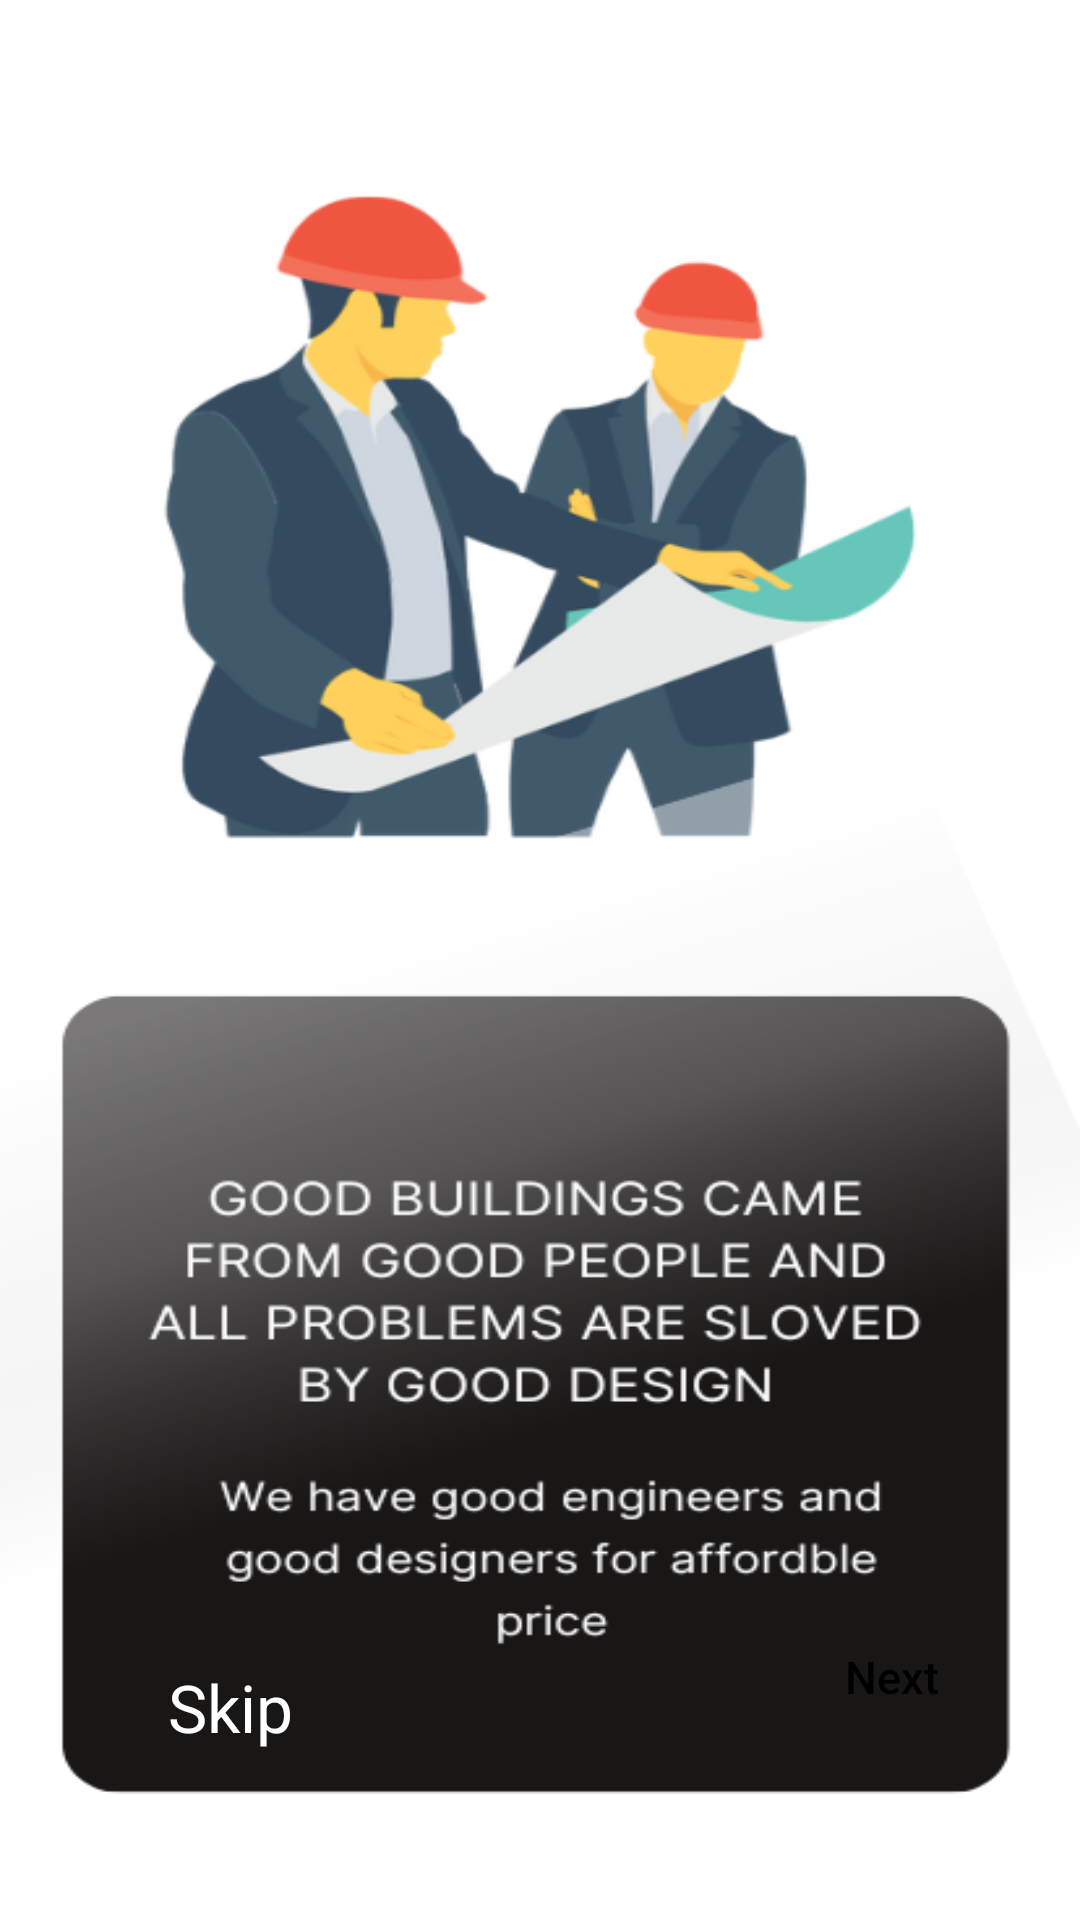

Reconstruct the res/layout file that produces this screen, plus the resources it refers to.
<!-- AndroidManifest.xml: application theme Theme.HouseCon -->
<!-- res/layout/activity_info.xml -->
<?xml version="1.0" encoding="utf-8"?>
<androidx.constraintlayout.widget.ConstraintLayout xmlns:android="http://schemas.android.com/apk/res/android"
    xmlns:app="http://schemas.android.com/apk/res-auto"
    xmlns:tools="http://schemas.android.com/tools"
    android:layout_width="match_parent"
    android:layout_height="match_parent"
    android:background="@drawable/info1"
    tools:context=".InfoActivity">

    <androidx.appcompat.widget.AppCompatButton
        android:id="@+id/Next1"
        android:layout_width="60dp"
        android:layout_height="60dp"
        android:background="@drawable/btnbng"
        android:text="Next"
        android:textAllCaps="false"
        android:textColor="#000000"
        android:textSize="15sp"
        app:cornerRadius="20sp"
        app:layout_constraintBottom_toBottomOf="parent"
        app:layout_constraintEnd_toEndOf="parent"
        app:layout_constraintHorizontal_bias="0.891"
        app:layout_constraintStart_toStartOf="parent"
        app:layout_constraintTop_toTopOf="parent"
        app:layout_constraintVertical_bias="0.912" />
    <TextView
        android:id="@+id/skip1"
        android:layout_width="59dp"
        android:layout_height="32dp"
        android:text="Skip"
        android:textColor="#FFFFFF"
        android:textSize="22sp"
        app:layout_constraintBottom_toBottomOf="parent"
        app:layout_constraintEnd_toStartOf="@+id/Next1"
        app:layout_constraintHorizontal_bias="0.268"
        app:layout_constraintStart_toStartOf="parent"
        app:layout_constraintTop_toTopOf="parent"
        app:layout_constraintVertical_bias="0.912" />
</androidx.constraintlayout.widget.ConstraintLayout>
<!-- resources referenced by this layout -->
<resources>
  <!-- drawable info1: png bitmap (drawable, 100183 bytes) -->
  <style name="Theme.HouseCon" parent="Theme.AppCompat.Light.DarkActionBar">
          
          <item name="colorPrimary">#000000</item>
          <item name="colorPrimaryVariant">@color/purple_700</item>
          <item name="colorOnPrimary">@color/white</item>
          
          <item name="colorSecondary">@color/teal_200</item>
          <item name="colorSecondaryVariant">@color/teal_700</item>
          <item name="colorOnSecondary">@color/black</item>
          
          <item name="android:statusBarColor" tools:targetApi="l">?attr/colorPrimaryVariant</item>
          
      </style>
  <color name="purple_700">#FF3700B3</color>
  <color name="white">#FFFFFFFF</color>
  <color name="teal_200">#FF03DAC5</color>
  <color name="teal_700">#FF018786</color>
  <color name="black">#FF000000</color>
</resources>
